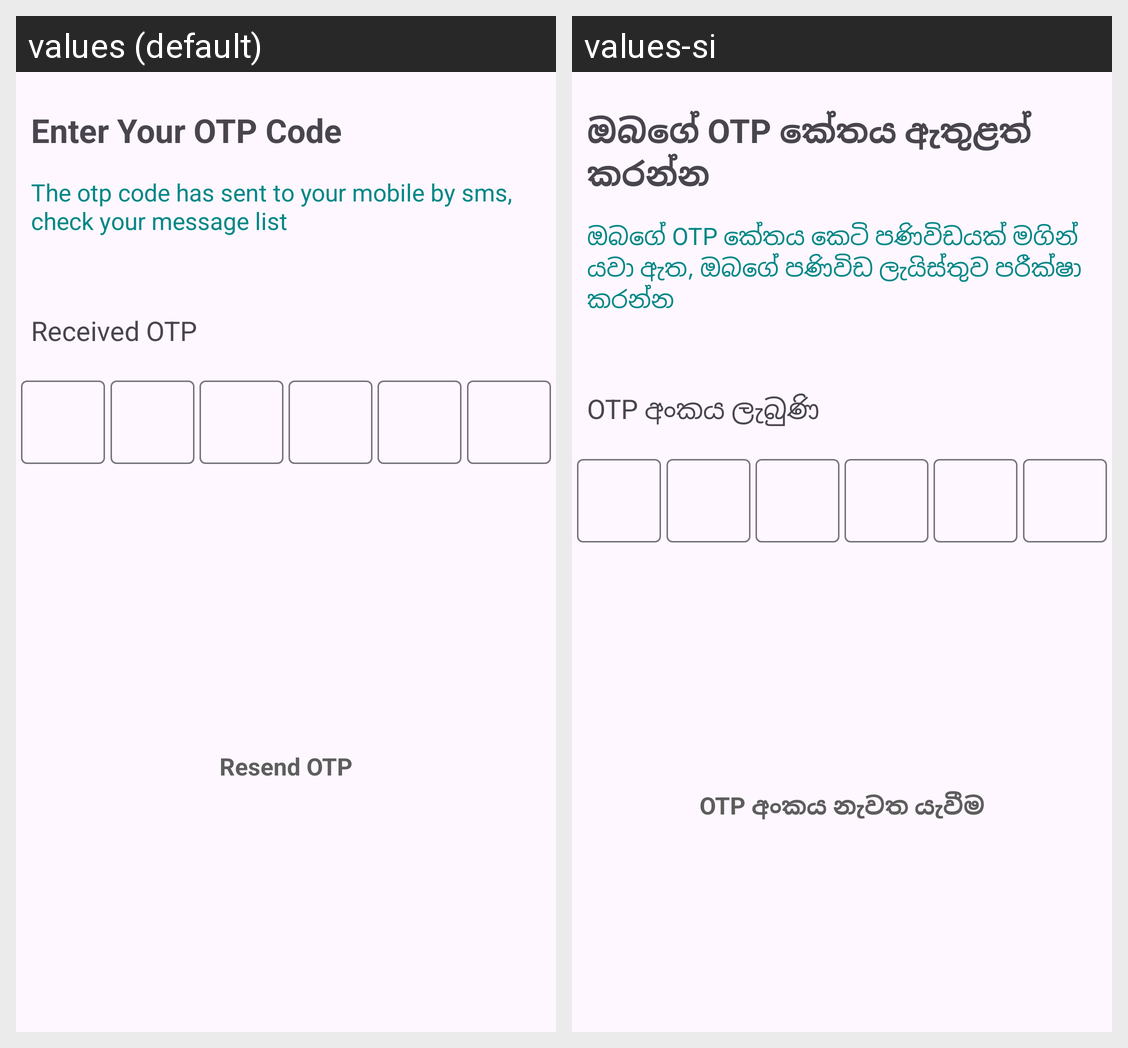

Translations of the strings shown on this Android screen, per locale in the grid:
Android screen res/layout/fragment_register_step_two.xml rendered under 2 locales, left to right: values (default), values-si. Device: Nexus 5 (rendered at 1080×1920; each locale shown at half size, 540×960, under a caption strip naming it); theme Theme.WinlowCustomer.
Strings drawn on this screen, with the default value and each locale's value (text and hints the layout hard-codes, and strings that could not be matched under every locale, appear in the picture but are not listed):

step_2_title
  values: Enter Your OTP Code
  values-si: ඔබගේ OTP කේතය ඇතුළත් කරන්න

step_2_desc
  values: The otp code has sent to your mobile by sms, check your message list
  values-si: ඔබගේ OTP කේතය කෙටි පණිවිඩයක් මගින් යවා ඇත, ඔබගේ පණිවිඩ ලැයිස්තුව පරීක්ෂා කරන්න

step_2_otp
  values: Received OTP
  values-si: OTP අංකය ලැබුණි

step_2_resend
  values: Resend OTP
  values-si: OTP අංකය නැවත යැවීම
